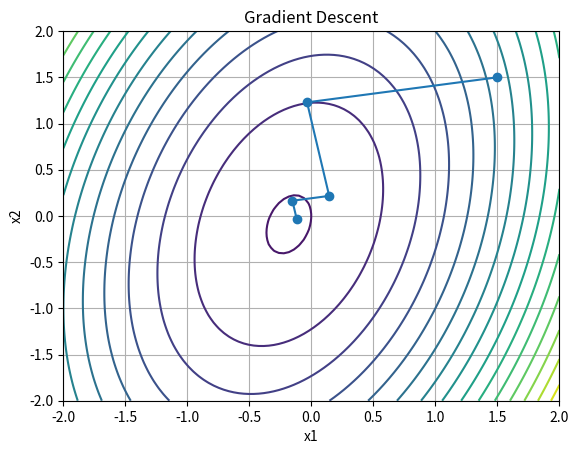
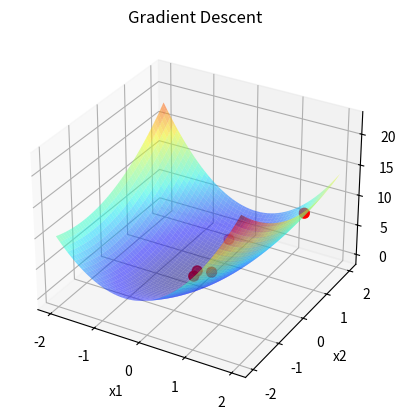

The matplotlib source for these figures, in order:
import math
import matplotlib.pyplot as plt
import numpy as np

def func(x1, x2):
    return 3 * x1 ** 2 + x2 ** 2 - x1 * x2 + x1

def gradient(x1, x2):
    return 6 * x1 - x2 + 1, 2 * x2 - x1

def norm(a, b):
    return math.sqrt((b[0] - a[0]) ** 2 + (b[1] - a[1]) ** 2)

def new_x(x, grad_x, t):
    # Новая точка по формуле градиентного спуска
    new_x1 = x[0] - t * grad_x[0]
    new_x2 = x[1] - t * grad_x[1]
    return new_x1, new_x2

def img_2d(x_vals, func):
    # Визуализация в 2D
    plt.figure()
    x_range = np.linspace(-2, 2, 100)
    y_range = np.linspace(-2, 2, 100)
    X, Y = np.meshgrid(x_range, y_range)
    Z = func(X, Y)

    plt.contour(X, Y, Z, levels=20)
    x_val = np.array(x_vals)
    plt.plot(x_val[:, 0], x_val[:, 1], '-o')
    plt.xlabel('x1')
    plt.ylabel('x2')
    plt.title('Gradient Descent')
    plt.grid(True)
    plt.show()

def img_3d(x_vals, func):
    # Визуализация в 3D
    fig = plt.figure()
    ax = fig.add_subplot(111, projection='3d')
    x_range = np.linspace(-2, 2, 100)
    y_range = np.linspace(-2, 2, 100)
    X, Y = np.meshgrid(x_range, y_range)
    Z = func(X, Y)

    ax.plot_surface(X, Y, Z, cmap='jet', alpha=0.5)

    x_val = np.array(x_vals)
    ax.scatter(x_val[:, 0], x_val[:, 1], func(x_val[:, 0], x_val[:, 1]), c='r', s=50)
    ax.set_xlabel('x1')
    ax.set_ylabel('x2')
    ax.set_zlabel('f(x1, x2)')
    ax.set_title('Gradient Descent')
    ax.grid(True)
    plt.show()

def golden_section_search(func, a, b, tol=1e-5):
    # Метод золотого сечения для поиска оптимального шага
    gr = (math.sqrt(5) + 1) / 2  # Золотое сечение
    c = b - (b - a) / gr
    d = a + (b - a) / gr
    while abs(c - d) > tol:
        if func(c) < func(d):
            b = d
        else:
            a = c
        c = b - (b - a) / gr
        d = a + (b - a) / gr
    return (b + a) / 2

def gradient_descent_golden(x, eps1=0.1, eps2=0.15, M=100):
    x_values = [x]
    k = 0

    while True:
        grad = gradient(x[0], x[1])
        norm_grad = norm(grad, (0, 0))

        if norm_grad < eps1:
            break

        if k >= M:
            break

        # Используем метод золотого сечения для определения оптимального размера шага
        t = golden_section_search(lambda t: func(*new_x(x, grad, t)), 0, 1, 1e-5)

        x_new = new_x(x, grad, t)

        f_x = func(*x)
        f_x_new = func(*x_new)

        if abs(f_x_new - f_x) < eps2 and norm(x_new, x) < eps2:
            break

        x = x_new
        x_values.append(x)
        k += 1

    return x, func(*x), k, x_values

x_start = (1.5, 1.5)
result, f_result, iterations, x_values = gradient_descent_golden(x_start)
print('Исходная функция: f(x) = 3x1^2 + x2^2 - x1x2 + x1 ')
print('x* =', result)
print('f(x*) =', f_result)
print('Итераций до сходимости:', iterations + 1)
print('Последние координаты точки x на каждой итерации:')
for i, x_val in enumerate(x_values):
    print(f'Итерация {i + 1}: x1 = {x_val[0]}, x2 = {x_val[1]}, f(x) = {func(*x_val)}')

img_2d(x_values, func)
img_3d(x_values, func)